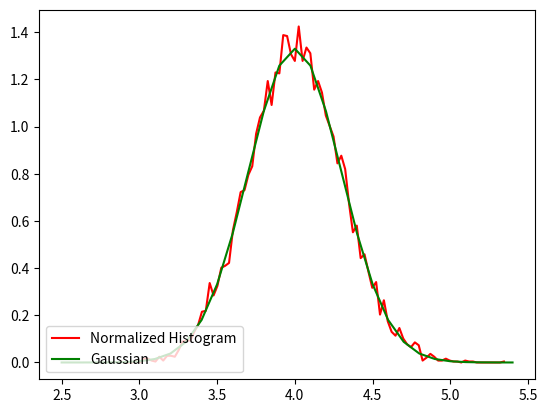

This chart was generated by the following Python code:
import matplotlib.pyplot as plt
import numpy as np
import pylab as pl
import scipy.stats as sp


####Function that get the values of a histogram and the central position of a bin
def ak_normalize_histogram(y, numBins=10):

    pdf_aproximation, abcissa = np.histogram(y[0], numBins)
    aux = []
    for i in range(len(abcissa) - 1):
        aux.append((abcissa[i] + abcissa[i + 1]) / 2)
    rg = np.max(aux) - np.min(aux)
    binwidth = rg / len(pdf_aproximation)
    pdf_aproximation = pdf_aproximation / (len(y[0]) * binwidth)
    return pdf_aproximation, aux


B = 100  # setting the nunber of bins
newMean = 4
newVariance = 0.09
n = 10000
x = (
    np.sqrt(newVariance) * np.random.randn(1, n)
) + newMean  # Appling the new variance and new mean in random generating
n2, x2 = ak_normalize_histogram(x, B)
a = np.arange(2.5, 5.5, 0.1)
b = sp.norm.pdf(a, 4, np.sqrt(newVariance))  # Generating a gaussian (4, 0.09)

plt.plot(x2, n2, color="red", label="Normalized Histogram")
plt.plot(a, b, color="green", label="Gaussian")
plt.legend(loc="lower left")
pl.show()
